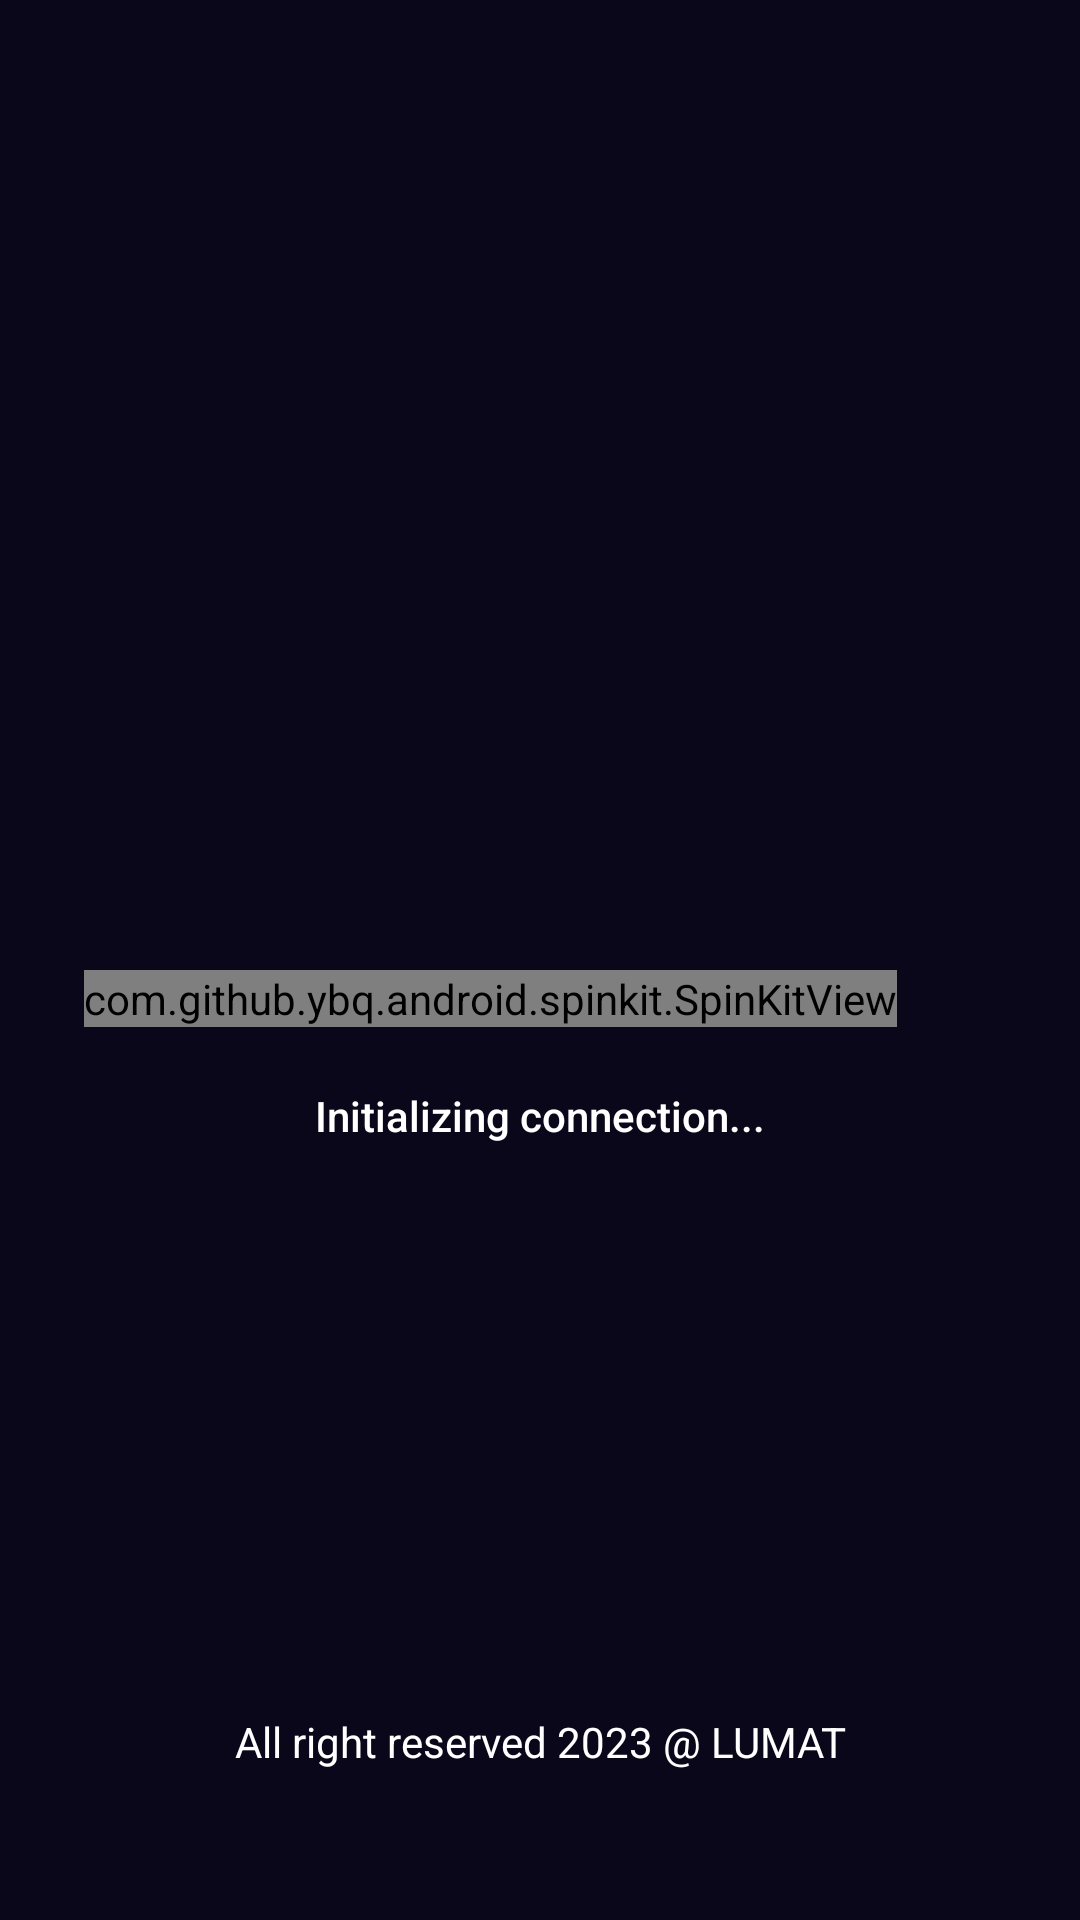

This screen was rendered from an Android layout file. Write that file and the resources it references.
<!-- AndroidManifest.xml: application theme Theme.LUMAT -->
<!-- res/layout/activity_splash.xml -->
<?xml version="1.0" encoding="utf-8"?>
<androidx.constraintlayout.widget.ConstraintLayout xmlns:android="http://schemas.android.com/apk/res/android"
    xmlns:app="http://schemas.android.com/apk/res-auto"
    xmlns:tools="http://schemas.android.com/tools"
    android:layout_width="match_parent"
    android:layout_height="match_parent"
    android:background="@color/colorBG"
    tools:context=".SplashActivity">

    <ImageView
        android:id="@+id/splash"
        android:layout_width="wrap_content"
        android:layout_height="wrap_content"
        android:scaleType="fitCenter"
        app:layout_constraintBottom_toBottomOf="parent"
        app:layout_constraintEnd_toEndOf="parent"
        app:layout_constraintHorizontal_bias="0.454"
        app:layout_constraintStart_toStartOf="parent"
        app:layout_constraintTop_toTopOf="parent"
        app:layout_constraintVertical_bias="0.466"
        android:src="@drawable/logo" />


    <com.github.ybq.android.spinkit.SpinKitView
        android:id="@+id/spin_kit"
        style="@style/SpinKitView.Large.Circle"
        android:layout_width="wrap_content"
        android:layout_height="wrap_content"
        android:layout_gravity="center"
        android:layout_marginTop="25dp"
        app:SpinKit_Color="@color/white"
        app:layout_constraintEnd_toEndOf="@+id/splash"
        app:layout_constraintStart_toStartOf="@+id/splash"
        app:layout_constraintTop_toBottomOf="@+id/splash" />

    <TextView
        android:id="@+id/statusText"
        android:layout_width="match_parent"
        android:layout_height="wrap_content"
        android:layout_marginTop="20dp"
        android:gravity="center"
        android:text="Initializing connection..."
        android:textColor="@color/white"
        android:textSize="14sp"
        android:fontFamily="sans-serif-medium"
        app:layout_constraintEnd_toEndOf="parent"
        app:layout_constraintStart_toStartOf="parent"
        app:layout_constraintTop_toBottomOf="@+id/spin_kit" />

    <TextView
        android:id="@+id/copyright"
        android:layout_width="match_parent"
        android:layout_height="wrap_content"
        android:layout_alignParentLeft="true"
        android:layout_alignParentTop="true"
        android:layout_marginBottom="50dp"
        android:gravity="center"
        android:text="@string/copyright"
        android:textColor="@color/white"
        app:layout_constraintBottom_toBottomOf="parent"
        app:layout_constraintEnd_toEndOf="parent"
        app:layout_constraintStart_toStartOf="parent" />
</androidx.constraintlayout.widget.ConstraintLayout>
<!-- resources referenced by this layout -->
<resources>
  <color name="colorBG">#0b071a</color>
  <color name="white">#FFFFFFFF</color>
  <string name="copyright">All right reserved 2023 @ LUMAT</string>
  <style name="Theme.LUMAT" parent="Theme.MaterialComponents.NoActionBar">
          
          <item name="colorPrimary">@color/purple_500</item>
          <item name="colorPrimaryVariant">@color/purple_700</item>
          <item name="colorOnPrimary">@color/white</item>
          
          <item name="colorSecondary">@color/teal_200</item>
          <item name="colorSecondaryVariant">@color/teal_700</item>
          <item name="colorOnSecondary">@color/black</item>
          
          <item name="android:statusBarColor">?attr/colorPrimaryVariant</item>
          
      </style>
  <color name="purple_500">#FF6200EE</color>
  <color name="purple_700">#FF3700B3</color>
  <color name="teal_200">#FF03DAC5</color>
  <color name="teal_700">#FF018786</color>
  <color name="black">#FF000000</color>
</resources>
